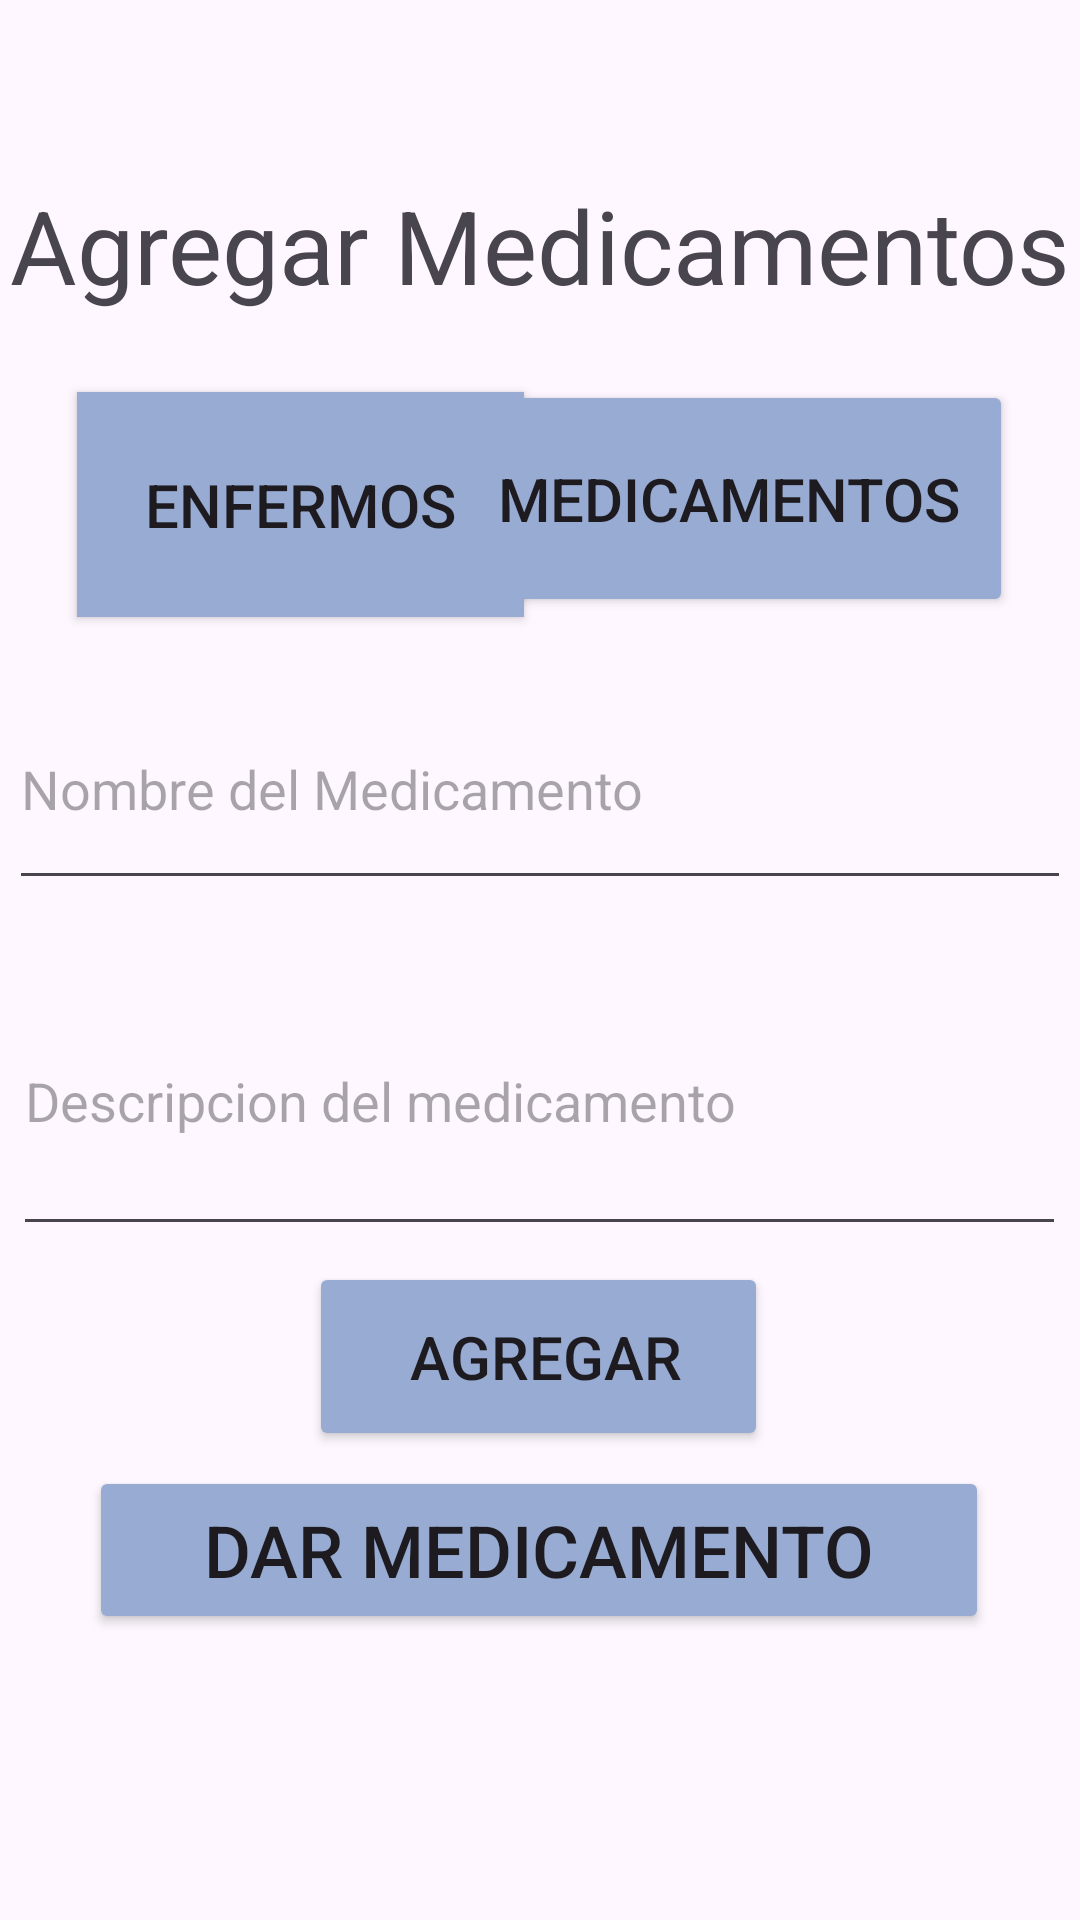

This screen was rendered from an Android layout file. Write that file and the resources it references.
<!-- AndroidManifest.xml: application theme Theme.FormativoProyecto -->
<!-- res/layout/activity_agregar_medicamentos.xml -->
<?xml version="1.0" encoding="utf-8"?>
<androidx.constraintlayout.widget.ConstraintLayout xmlns:android="http://schemas.android.com/apk/res/android"
    xmlns:app="http://schemas.android.com/apk/res-auto"
    xmlns:tools="http://schemas.android.com/tools"
    android:id="@+id/main"
    android:layout_width="match_parent"
    android:layout_height="match_parent"
    tools:context=".agregar_medicamentos">

    <TextView
        android:id="@+id/textView4"
        android:layout_width="wrap_content"
        android:layout_height="wrap_content"
        android:text="Agregar Medicamentos"
        android:textSize="34sp"
        app:layout_constraintBottom_toBottomOf="parent"
        app:layout_constraintEnd_toEndOf="parent"
        app:layout_constraintStart_toStartOf="parent"
        app:layout_constraintTop_toTopOf="parent"
        app:layout_constraintVertical_bias="0.099" />

    <Button
        android:id="@+id/btnEnfermos"
        android:layout_width="149dp"
        android:layout_height="75dp"
        android:background="#958686"
        android:backgroundTint="#98ABD2"
        android:text="Enfermos"
        android:textSize="20sp"
        app:layout_constraintBottom_toBottomOf="parent"
        app:layout_constraintEnd_toEndOf="parent"
        app:layout_constraintHorizontal_bias="0.122"
        app:layout_constraintStart_toStartOf="parent"
        app:layout_constraintTop_toTopOf="parent"
        app:layout_constraintVertical_bias="0.231" />

    <Button
        android:id="@+id/btnMed1"
        android:layout_width="189dp"
        android:layout_height="79dp"
        android:backgroundTint="#98ABD2"
        android:text="Medicamentos"
        android:textSize="20sp"
        app:layout_constraintBottom_toBottomOf="parent"
        app:layout_constraintEnd_toEndOf="parent"
        app:layout_constraintHorizontal_bias="0.869"
        app:layout_constraintStart_toStartOf="parent"
        app:layout_constraintTop_toTopOf="parent"
        app:layout_constraintVertical_bias="0.226" />

    <EditText
        android:id="@+id/txtMedNombre"
        android:layout_width="354dp"
        android:layout_height="77dp"
        android:ems="10"
        android:hint="Nombre del Medicamento"
        android:inputType="text"
        app:layout_constraintBottom_toBottomOf="parent"
        app:layout_constraintEnd_toEndOf="parent"
        app:layout_constraintHorizontal_bias="0.491"
        app:layout_constraintStart_toStartOf="parent"
        app:layout_constraintTop_toTopOf="parent"
        app:layout_constraintVertical_bias="0.396" />

    <EditText
        android:id="@+id/txtMedDescripcion"
        android:layout_width="351dp"
        android:layout_height="100dp"
        android:ems="10"
        android:hint="Descripcion del medicamento"
        android:inputType="text"
        app:layout_constraintBottom_toBottomOf="parent"
        app:layout_constraintEnd_toEndOf="parent"
        app:layout_constraintHorizontal_bias="0.466"
        app:layout_constraintStart_toStartOf="parent"
        app:layout_constraintTop_toTopOf="parent"
        app:layout_constraintVertical_bias="0.584" />

    <Button
        android:id="@+id/btnAgregarMed"
        android:layout_width="153dp"
        android:layout_height="63dp"
        android:backgroundTint="#98ABD2"
        android:text=" Agregar"
        android:textSize="20sp"
        app:layout_constraintBottom_toBottomOf="parent"
        app:layout_constraintEnd_toEndOf="parent"
        app:layout_constraintHorizontal_bias="0.497"
        app:layout_constraintStart_toStartOf="parent"
        app:layout_constraintTop_toTopOf="parent"
        app:layout_constraintVertical_bias="0.729" />

    <Button
        android:id="@+id/btnMedDar"
        android:layout_width="300dp"
        android:layout_height="56dp"
        android:backgroundTint="#98ABD2"
        android:text="Dar Medicamento"
        android:textSize="24sp"
        app:layout_constraintBottom_toBottomOf="parent"
        app:layout_constraintEnd_toEndOf="parent"
        app:layout_constraintHorizontal_bias="0.495"
        app:layout_constraintStart_toStartOf="parent"
        app:layout_constraintTop_toTopOf="parent"
        app:layout_constraintVertical_bias="0.837" />

    <androidx.constraintlayout.widget.ConstraintLayout
        android:layout_width="416dp"
        android:layout_height="95dp"
        android:layout_marginBottom="4dp"
        app:layout_constraintBottom_toBottomOf="parent"
        app:layout_constraintEnd_toEndOf="parent"
        app:layout_constraintHorizontal_bias="0.0"
        app:layout_constraintStart_toStartOf="parent">

        <ImageView
            android:id="@+id/btnHome"
            android:layout_width="89dp"
            android:layout_height="72dp"
            app:layout_constraintBottom_toBottomOf="parent"
            app:layout_constraintEnd_toEndOf="parent"
            app:layout_constraintHorizontal_bias="0.204"
            app:layout_constraintStart_toStartOf="parent"
            app:layout_constraintTop_toTopOf="parent"
            app:layout_constraintVertical_bias="0.695"
            app:srcCompat="@drawable/ic_launcher_foreground" />

        <ImageView
            android:id="@+id/btnAgregarEnfermos"
            android:layout_width="100dp"
            android:layout_height="78dp"
            app:layout_constraintBottom_toBottomOf="parent"
            app:layout_constraintEnd_toEndOf="parent"
            app:layout_constraintHorizontal_bias="0.724"
            app:layout_constraintStart_toStartOf="parent"
            app:layout_constraintTop_toTopOf="parent"
            app:layout_constraintVertical_bias="0.941"
            app:srcCompat="@drawable/ic_launcher_foreground" />
    </androidx.constraintlayout.widget.ConstraintLayout>
</androidx.constraintlayout.widget.ConstraintLayout>
<!-- resources referenced by this layout -->
<resources>
  <style name="Theme.FormativoProyecto" parent="Base.Theme.FormativoProyecto" />
  <style name="Base.Theme.FormativoProyecto" parent="Theme.Material3.DayNight.NoActionBar">
          
          
      </style>
</resources>
